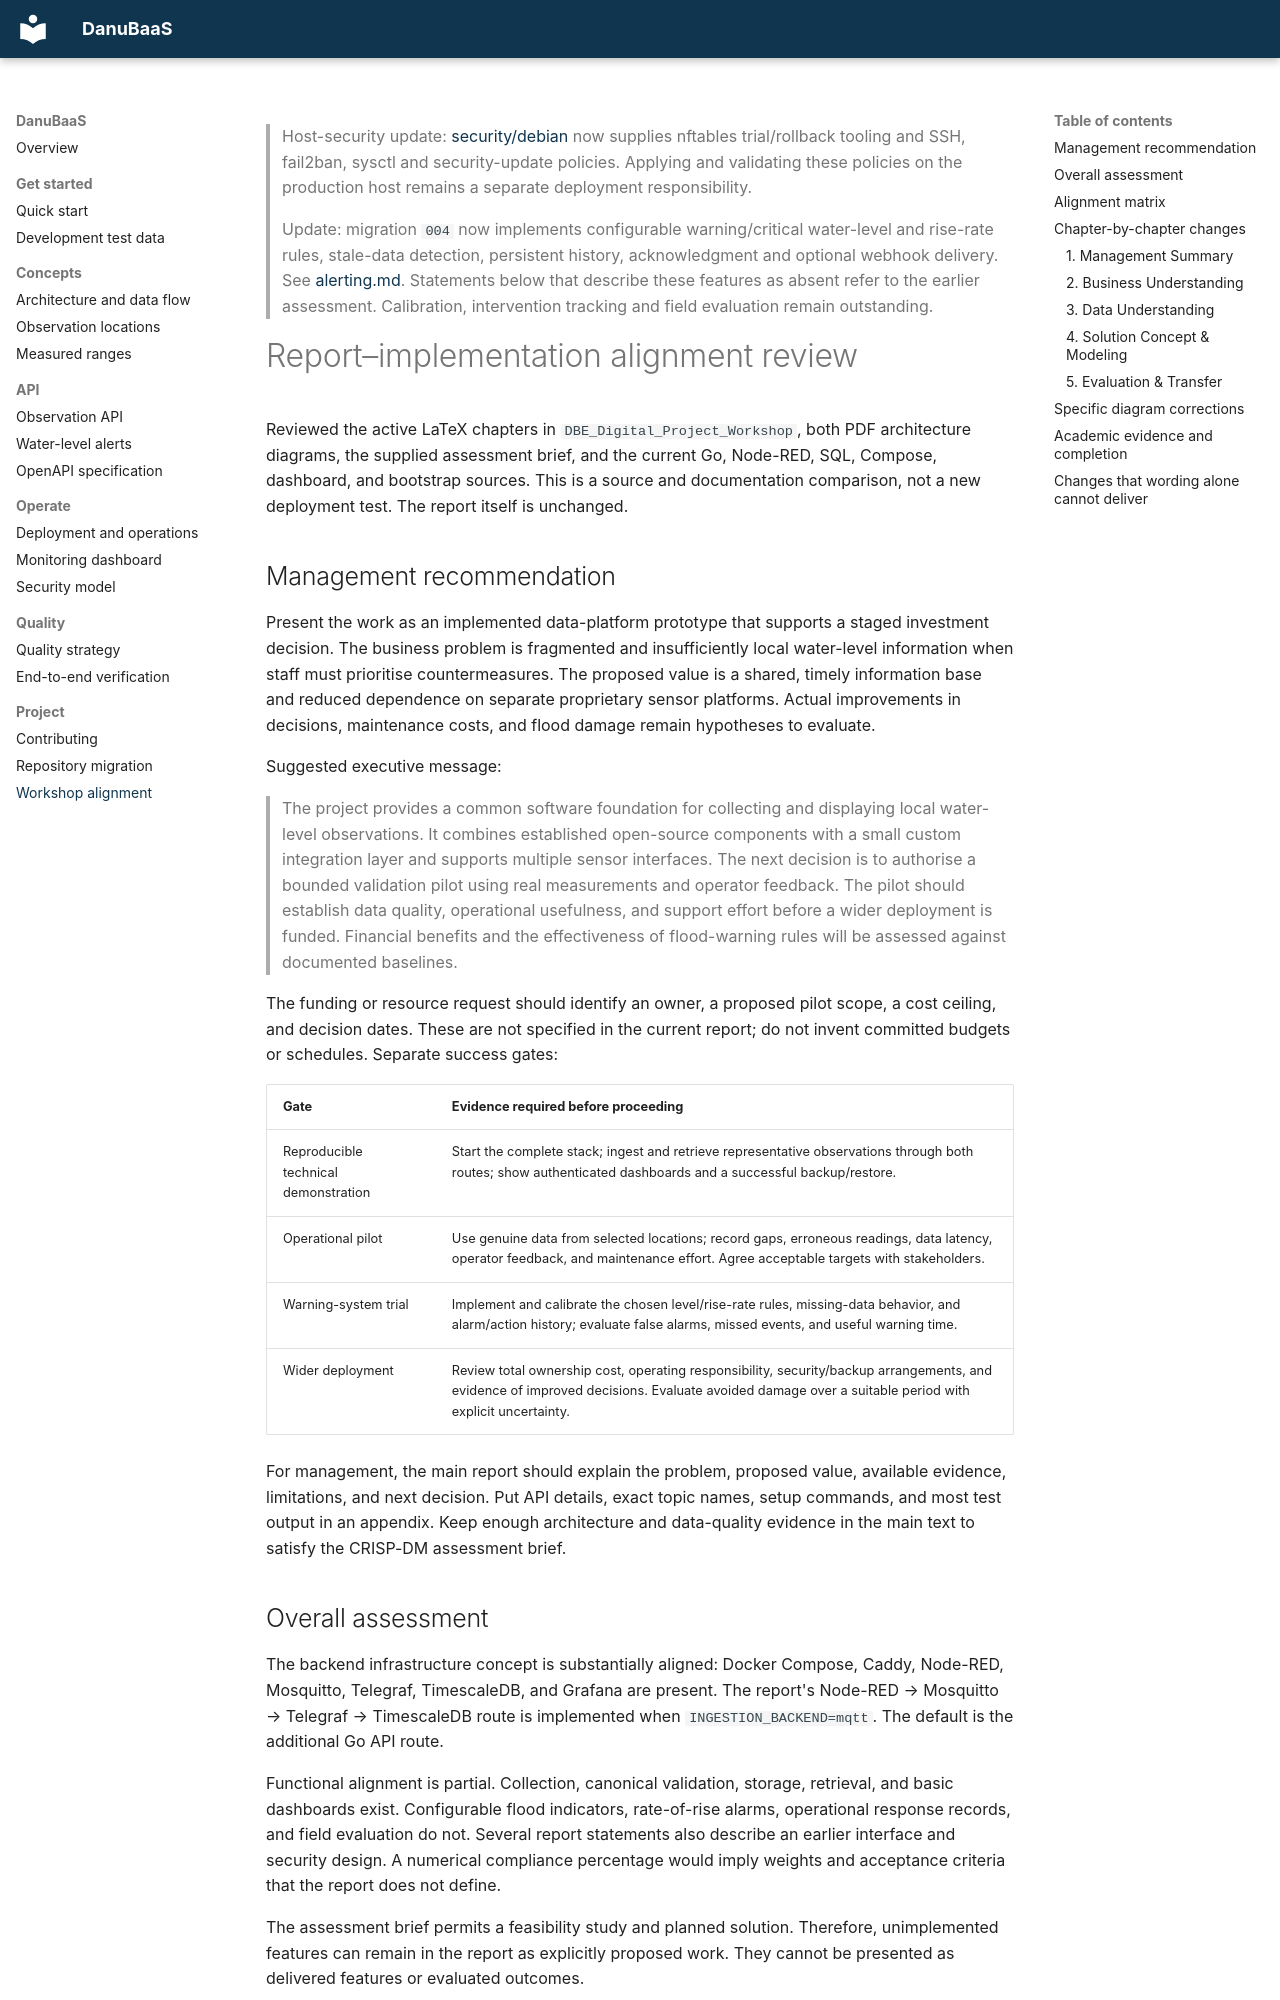

repository: AndreasWillibaldWeber/DanuBaaS · page: report-alignment/index.html · generator: mkdocs

> Host-security update: [security/debian](https://github.com/AndreasWillibaldWeber/DanuBaaS/blob/main/security/debian/README.md) now supplies
> nftables trial/rollback tooling and SSH, fail2ban, sysctl and security-update
> policies. Applying and validating these policies on the production host remains
> a separate deployment responsibility.

> Update: migration `004` now implements configurable warning/critical water-level
> and rise-rate rules, stale-data detection, persistent history, acknowledgment and
> optional webhook delivery. See [alerting.md](alerting.md). Statements below that
> describe these features as absent refer to the earlier assessment. Calibration,
> intervention tracking and field evaluation remain outstanding.

# Report–implementation alignment review

Reviewed the active LaTeX chapters in `DBE_Digital_Project_Workshop`, both PDF
architecture diagrams, the supplied assessment brief, and the current Go,
Node-RED, SQL, Compose, dashboard, and bootstrap sources. This is a source and
documentation comparison, not a new deployment test. The report itself is unchanged.

## Management recommendation

Present the work as an implemented data-platform prototype that supports a staged
investment decision. The business problem is fragmented and insufficiently local
water-level information when staff must prioritise countermeasures. The proposed
value is a shared, timely information base and reduced dependence on separate
proprietary sensor platforms. Actual improvements in decisions, maintenance costs,
and flood damage remain hypotheses to evaluate.

Suggested executive message:

> The project provides a common software foundation for collecting and displaying
> local water-level observations. It combines established open-source components
> with a small custom integration layer and supports multiple sensor interfaces.
> The next decision is to authorise a bounded validation pilot using real
> measurements and operator feedback. The pilot should establish data quality,
> operational usefulness, and support effort before a wider deployment is funded.
> Financial benefits and the effectiveness of flood-warning rules will be assessed
> against documented baselines.

The funding or resource request should identify an owner, a proposed pilot scope,
a cost ceiling, and decision dates. These are not specified in the current report;
do not invent committed budgets or schedules. Separate success gates:

| Gate | Evidence required before proceeding |
| --- | --- |
| Reproducible technical demonstration | Start the complete stack; ingest and retrieve representative observations through both routes; show authenticated dashboards and a successful backup/restore. |
| Operational pilot | Use genuine data from selected locations; record gaps, erroneous readings, data latency, operator feedback, and maintenance effort. Agree acceptable targets with stakeholders. |
| Warning-system trial | Implement and calibrate the chosen level/rise-rate rules, missing-data behavior, and alarm/action history; evaluate false alarms, missed events, and useful warning time. |
| Wider deployment | Review total ownership cost, operating responsibility, security/backup arrangements, and evidence of improved decisions. Evaluate avoided damage over a suitable period with explicit uncertainty. |

For management, the main report should explain the problem, proposed value,
available evidence, limitations, and next decision. Put API details, exact topic
names, setup commands, and most test output in an appendix. Keep enough architecture
and data-quality evidence in the main text to satisfy the CRISP-DM assessment brief.

## Overall assessment

The backend infrastructure concept is substantially aligned: Docker Compose,
Caddy, Node-RED, Mosquitto, Telegraf, TimescaleDB, and Grafana are present. The
report's Node-RED → Mosquitto → Telegraf → TimescaleDB route is implemented when
`INGESTION_BACKEND=mqtt`. The default is the additional Go API route.

Functional alignment is partial. Collection, canonical validation, storage,
retrieval, and basic dashboards exist. Configurable flood indicators, rate-of-rise
alarms, operational response records, and field evaluation do not. Several report
statements also describe an earlier interface and security design. A numerical
compliance percentage would imply weights and acceptance criteria that the report
does not define.

The assessment brief permits a feasibility study and planned solution. Therefore,
unimplemented features can remain in the report as explicitly proposed work.
They cannot be presented as delivered features or evaluated outcomes.
